The GitHub repository HeNeos/Yu-Gi-Oh-Card-Type-Recognition contains a labelled image folder "data" with 9 categories: effect card, fusion card, link card, normal card, pendulum card, spells card, synchro card, traps card, XYZ card. Examples follow, each with its label.

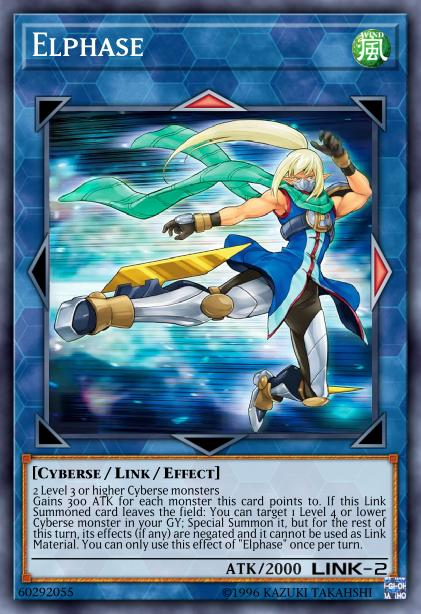
Label: link card

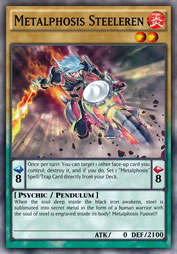
Label: pendulum card

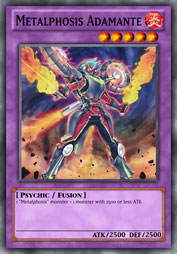
Label: fusion card

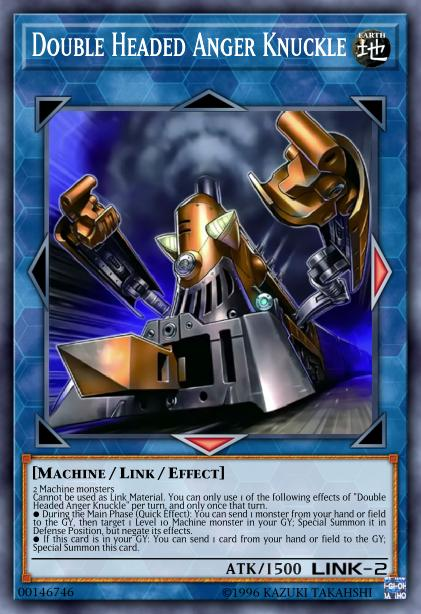
Label: link card

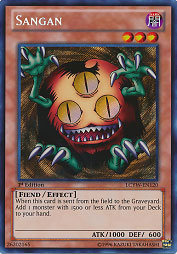
Label: effect card

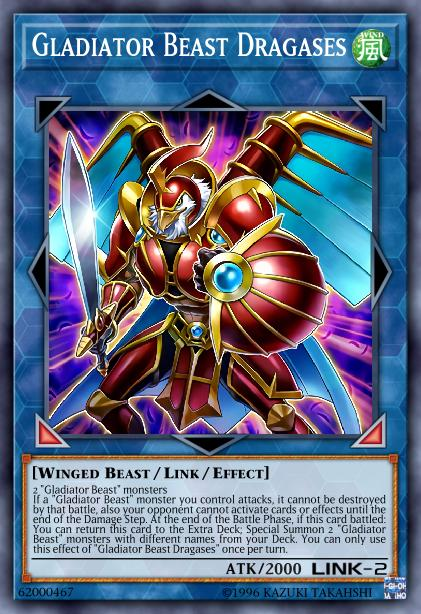
Label: link card
